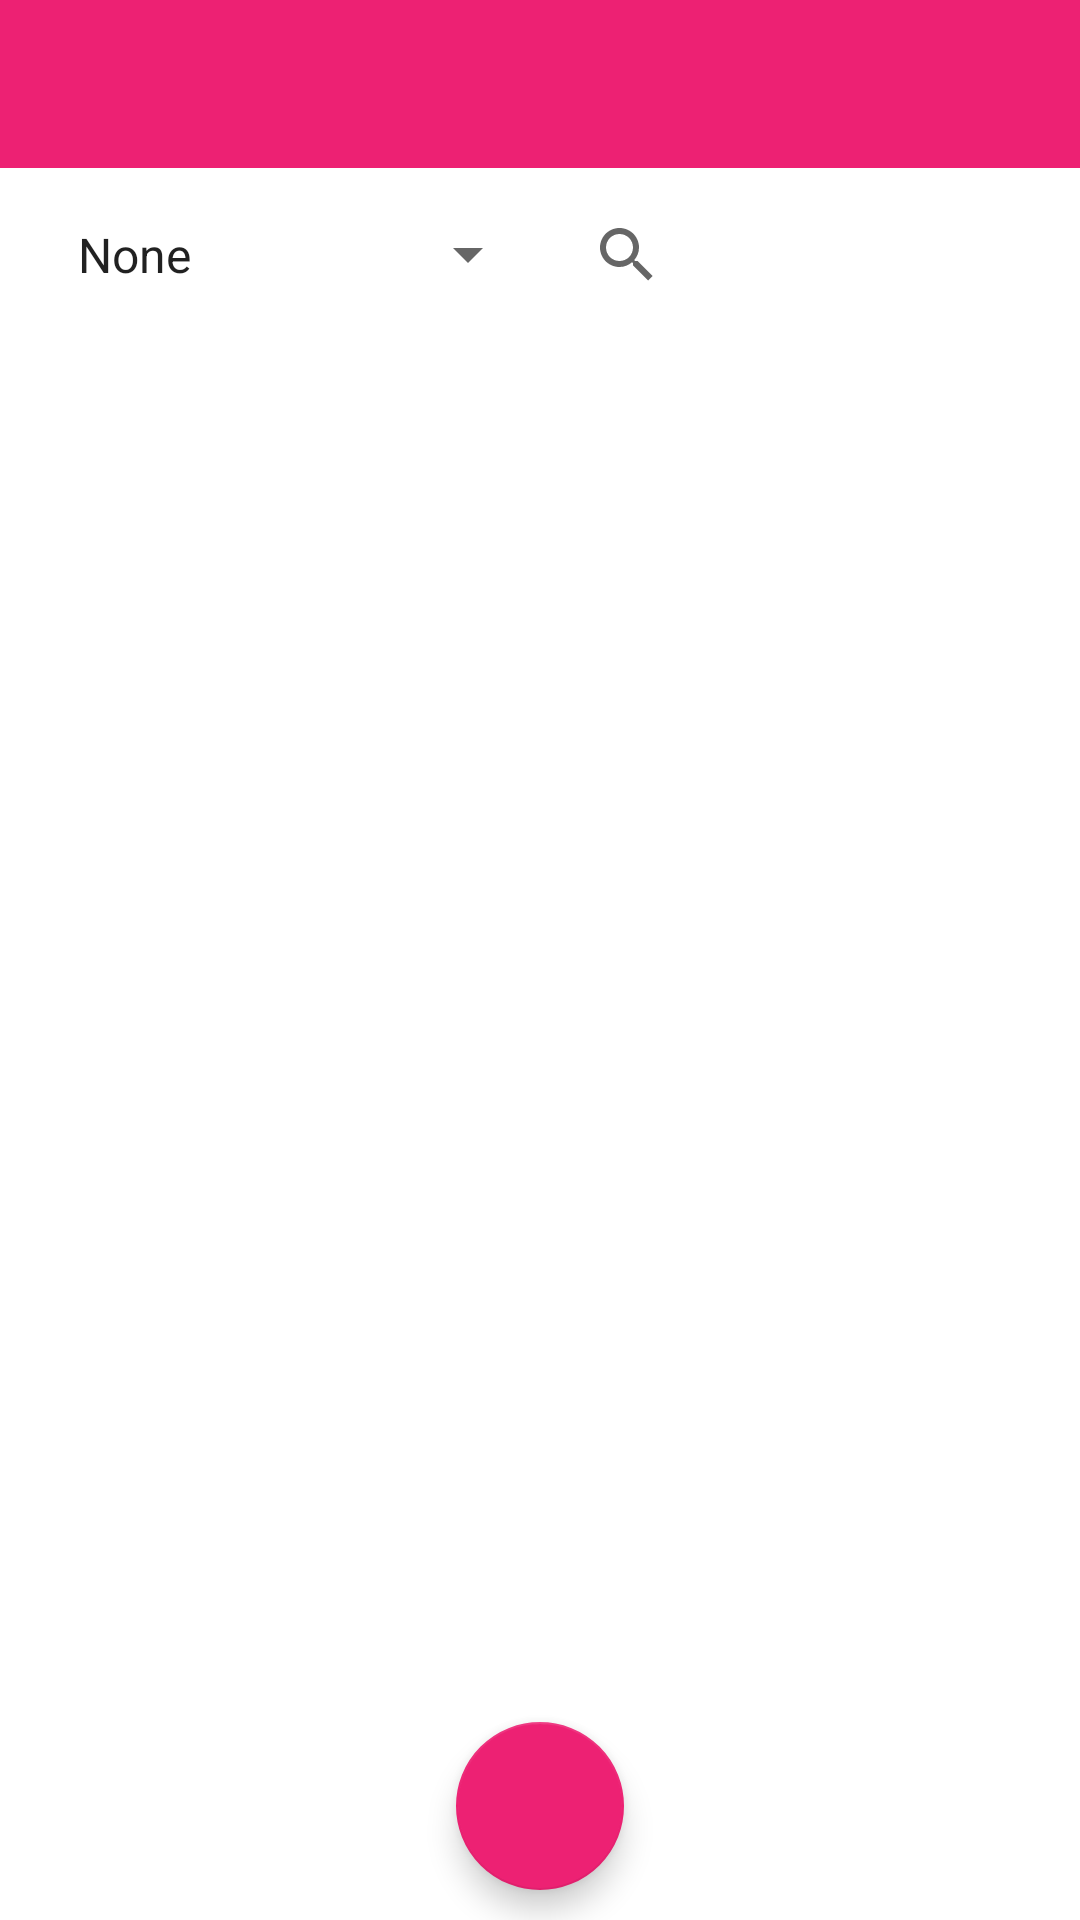

Layout XML and referenced resources for this Android screen:
<!-- AndroidManifest.xml: application theme Theme.PersonalTrainer -->
<!-- res/layout/fragment_view_all_exercises.xml -->
<?xml version="1.0" encoding="utf-8"?>
<RelativeLayout xmlns:android="http://schemas.android.com/apk/res/android"
    xmlns:tools="http://schemas.android.com/tools"
    android:layout_width="match_parent"
    android:layout_height="match_parent"
    xmlns:app="http://schemas.android.com/apk/res-auto"
    android:background="@color/white"
    android:orientation="vertical">


    <androidx.appcompat.widget.Toolbar
        android:id="@+id/toolbar_view_all_exercises"
        android:layout_width="match_parent"
        android:layout_height="?android:attr/actionBarSize" android:background="@color/colorAccent"
        android:theme="@style/CustomToolbarStyle"
        android:layout_alignParentTop="true"/>


    <LinearLayout
        android:id="@+id/llFilter"
        android:layout_width="match_parent"
        android:layout_height="wrap_content"
        android:layout_below="@+id/tv_selected_item"
        android:orientation="horizontal"
        >

        <Spinner
            android:id="@+id/spinner_category"
            android:layout_width="match_parent"
            android:layout_height="wrap_content"
            android:layout_weight="1"
            android:entries="@array/filterList"
            android:fontFamily="monospace"
            android:textColor="@color/colorPrimaryText"
            android:padding="18sp" />

        <SearchView
            android:id="@+id/searchView"
            android:layout_width="match_parent"
            android:layout_height="wrap_content"
            android:layout_weight="1"
            android:inputType="text"
            android:fontFamily="monospace"
            android:textColor="@color/colorPrimaryText"
            android:padding="5sp"
            android:queryHint="Search Exercsie" />


    </LinearLayout>

    <TextView
        android:id="@+id/tv_selected_item"
        android:layout_width="match_parent"
        android:layout_height="wrap_content"
        android:padding="10dp"
        android:layout_below="@id/toolbar_view_all_exercises"
        android:gravity="center"
        android:textStyle="bold"
        android:textSize="18sp"
        android:fontFamily="sans-serif-smallcaps"
        android:text="SELECTED"
        android:visibility="gone"
        android:textColor="@color/colorPrimaryDark"/>

    <androidx.recyclerview.widget.RecyclerView
        android:id="@+id/rv_exercise_list"
        android:layout_width="match_parent"
        android:layout_height="wrap_content"
        android:layout_below="@+id/llFilter"
        android:layout_gravity="center_horizontal"
        android:layout_alignParentBottom="true"
        android:gravity="center"
        android:orientation="vertical"
        android:layout_marginTop="5dp"
        />

    <com.google.android.material.floatingactionbutton.FloatingActionButton
        android:id="@+id/btn_add_selected"
        android:layout_width="wrap_content"
        android:layout_height="wrap_content"
        android:layout_centerHorizontal="true"
        android:layout_alignParentBottom="true"
        android:layout_margin="10dp"
        android:padding="5dp"
        android:src="@drawable/ic_add_logo" />




</RelativeLayout>
<!-- resources referenced by this layout -->
<resources>
  <string-array name="filterList">
          <item>None</item>
          <item>Shoulders</item>
          <item>Back</item>
          <item>Chest</item>
          <item>Arms</item>
          <item>Abs</item>
          <item>Legs</item>
          <item>Calves</item>
      </string-array>
  <color name="colorAccent">#ED2173</color>
  <color name="colorPrimaryDark">#222934</color>
  <color name="colorPrimaryText">#222934</color>
  <color name="white">#FFFFFFFF</color>
  <style name="CustomToolbarStyle">
          <item name="android:textColorPrimary">@color/white</item>
          <item name="android:colorControlNormal">@color/white</item>
      </style>
  <style name="Theme.PersonalTrainer" parent="Theme.MaterialComponents.Light.NoActionBar">
          
          <item name="colorPrimary">@color/colorPrimary</item>
          <item name="colorPrimaryDark">@color/colorPrimaryDark</item>
          <item name="colorAccent">@color/colorAccent</item>
          
          <item name="colorSecondary">@color/colorAccent</item>
          <item name="colorSecondaryVariant">@color/colorSecondaryText</item>
          <item name="colorOnSecondary">@color/white</item>
          
          <item name="android:statusBarColor" tools:targetApi="l">?attr/colorPrimaryDark</item>
          
          <item name="windowActionBar">false</item>
          <item name="windowNoTitle">true</item>
      </style>
  <color name="colorPrimary">#ED2173</color>
  <color name="colorSecondaryText">#989898</color>
</resources>
